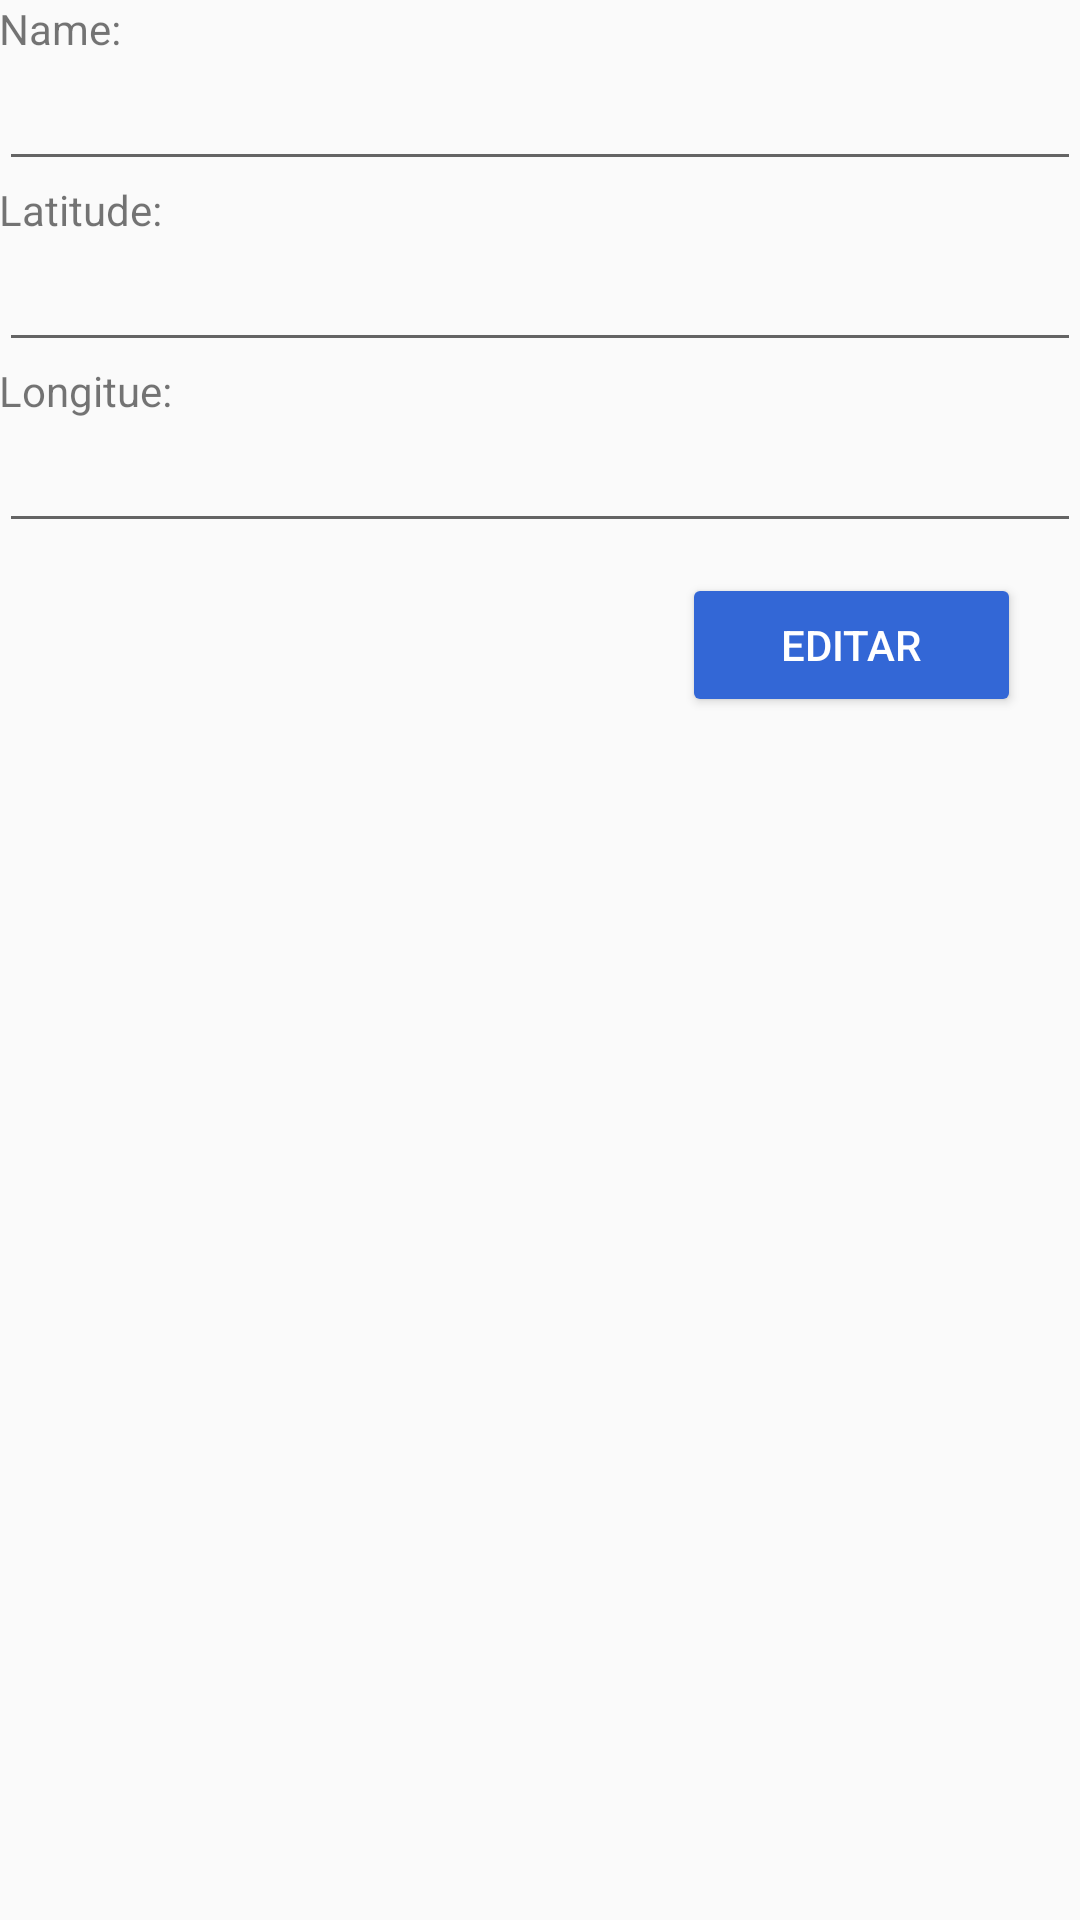

This screen was rendered from an Android layout file. Write that file and the resources it references.
<!-- AndroidManifest.xml: application theme AppTheme -->
<!-- res/layout/activity_editar_cidade.xml -->
<?xml version="1.0" encoding="utf-8"?>
<RelativeLayout xmlns:android="http://schemas.android.com/apk/res/android"
    xmlns:tools="http://schemas.android.com/tools"
    android:layout_width="match_parent"
    android:layout_height="match_parent"
    android:paddingBottom="@dimen/activity_vertical_margin"
    android:paddingLeft="@dimen/activity_horizontal_margin"
    android:paddingRight="@dimen/activity_horizontal_margin"
    android:paddingTop="@dimen/activity_vertical_margin"
    tools:context=".EditarCidadeActivity">

    <LinearLayout
        android:layout_width="match_parent"
        android:layout_height="match_parent"
        android:layout_alignParentLeft="true"
        android:layout_alignParentStart="true"
        android:layout_alignParentTop="true"
        android:orientation="vertical">

        <TextView
            android:id="@+id/textView"
            android:layout_width="wrap_content"
            android:layout_height="wrap_content"
            android:text="Name:" />

        <EditText
            android:id="@+id/editText_nome"
            android:layout_width="match_parent"
            android:layout_height="wrap_content"
            android:ems="10"
            android:inputType="textPersonName" />

        <TextView
            android:id="@+id/textView2"
            android:layout_width="wrap_content"
            android:layout_height="wrap_content"
            android:text="Latitude:" />

        <EditText
            android:id="@+id/editText_latitude"
            android:layout_width="match_parent"
            android:layout_height="wrap_content"
            android:ems="10"
            android:inputType="phone" />

        <TextView
            android:layout_width="wrap_content"
            android:layout_height="wrap_content"
            android:text="Longitue:" />

        <EditText
            android:id="@+id/editText_longitude"
            android:layout_width="match_parent"
            android:layout_height="wrap_content"
            android:ems="10"
            android:inputType="phone" />

        <Button
            android:id="@+id/button_update"
            android:layout_width="113dp"
            android:layout_marginTop="10dp"
            android:layout_marginEnd="20dp"
            android:layout_height="wrap_content"
            android:text="editar"
            android:theme="@style/botaoTheme"
            android:layout_gravity="end" />
    </LinearLayout>
</RelativeLayout>
<!-- resources referenced by this layout -->
<resources>
  <style name="botaoTheme" parent="Theme.AppCompat.Light.NoActionBar">
          <item name="colorButtonNormal">@color/colorPrimary</item>
          <item name="android:textColor">@android:color/white</item>
      </style>
  <style name="AppTheme" parent="Theme.AppCompat.Light.DarkActionBar">
          
          <item name="colorPrimary">@color/colorPrimary</item>
          <item name="colorPrimaryDark">@color/colorPrimaryDark</item>
          <item name="colorAccent">@color/colorAccent</item>
      </style>
  <color name="colorPrimary">#3367D6</color>
  <color name="colorPrimaryDark">#224daa</color>
  <color name="colorAccent">#FF4081</color>
</resources>
